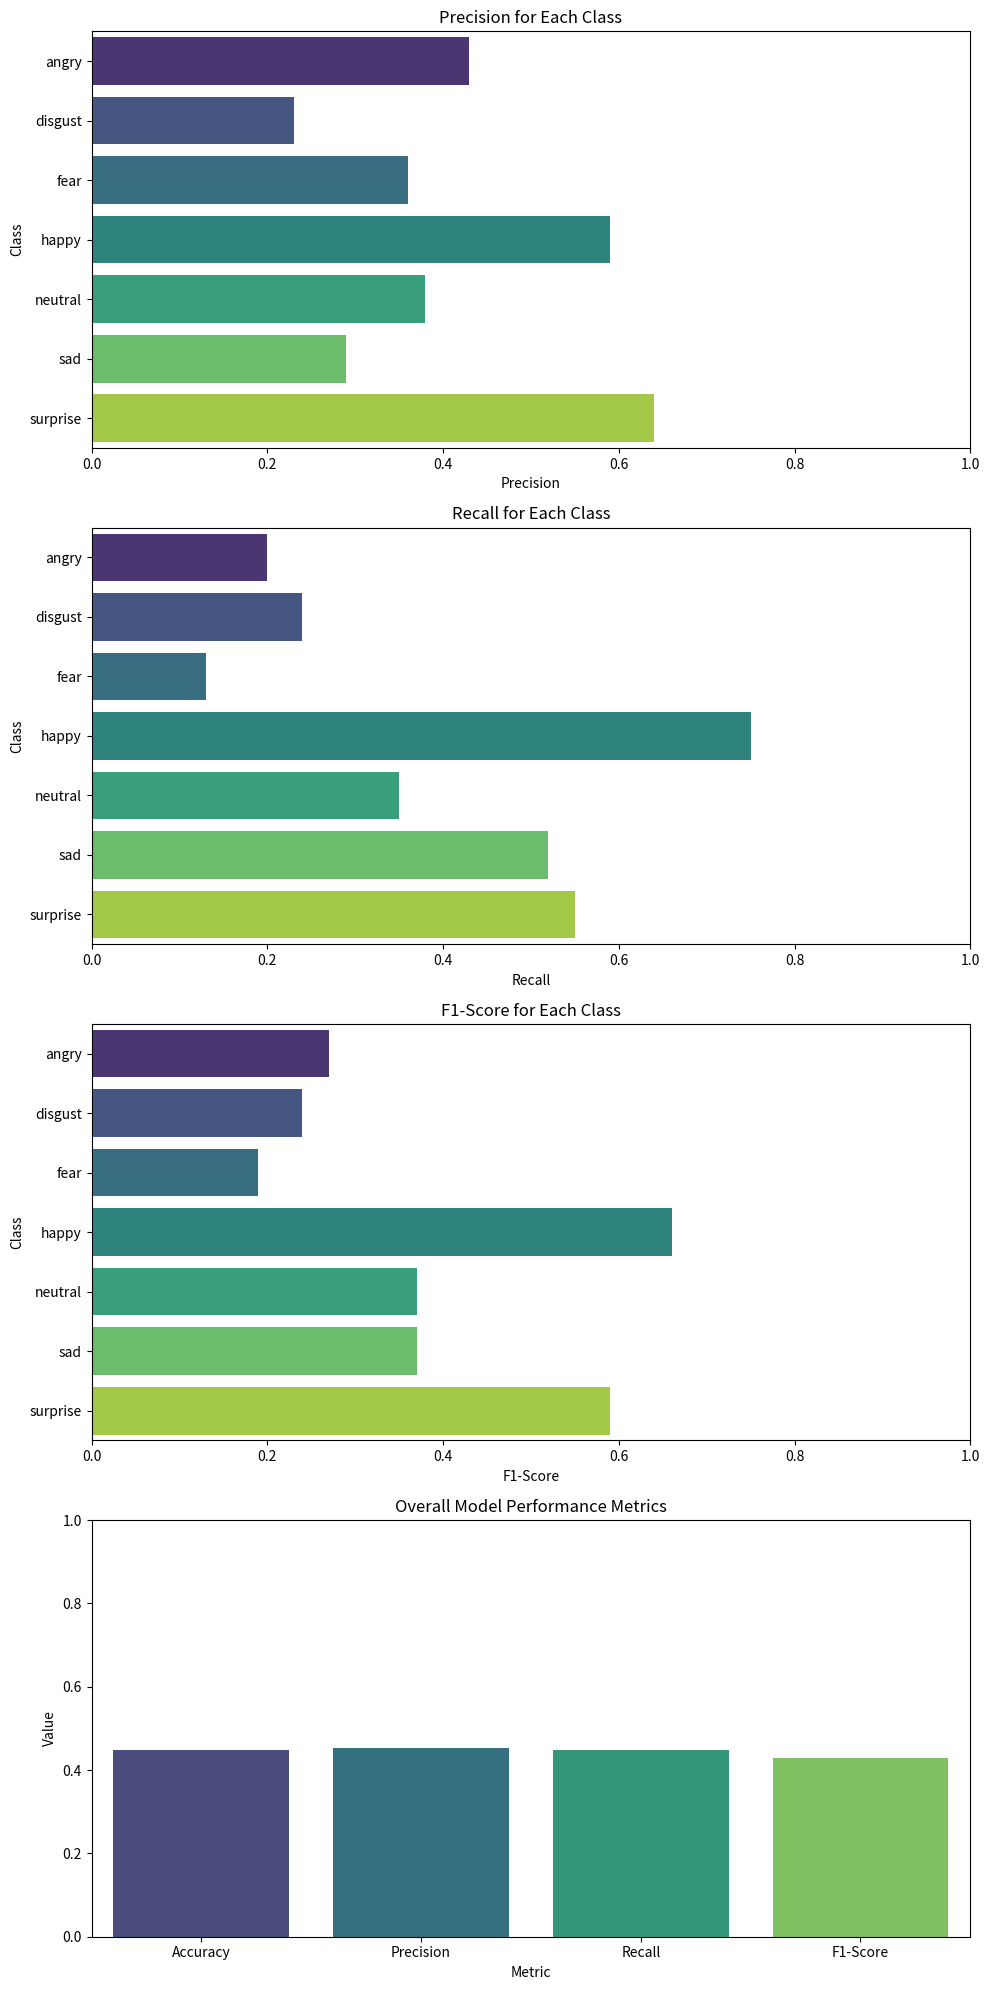

The script that saved this image:
import matplotlib.pyplot as plt
import seaborn as sns
import pandas as pd
import numpy as np

# Data for class-wise metrics
report_data = {
    'Class': ['angry', 'disgust', 'fear', 'happy', 'neutral', 'sad', 'surprise'],
    'Precision': [0.43, 0.23, 0.36, 0.59, 0.38, 0.29, 0.64],
    'Recall': [0.20, 0.24, 0.13, 0.75, 0.35, 0.52, 0.55],
    'F1-Score': [0.27, 0.24, 0.19, 0.66, 0.37, 0.37, 0.59]
}

df_metrics = pd.DataFrame(report_data)

# Data for overall metrics
overall_metrics = {
    'Metric': ['Accuracy', 'Precision', 'Recall', 'F1-Score'],
    'Value': [0.448203, 0.451770, 0.448203, 0.427880]
}

df_overall = pd.DataFrame(overall_metrics)

# Plot Precision, Recall, and F1-Score for each class
fig, axes = plt.subplots(4, 1, figsize=(10, 20))

sns.barplot(x='Precision', y='Class', data=df_metrics, ax=axes[0], palette='viridis')
axes[0].set_title('Precision for Each Class')
axes[0].set_xlim(0, 1)

sns.barplot(x='Recall', y='Class', data=df_metrics, ax=axes[1], palette='viridis')
axes[1].set_title('Recall for Each Class')
axes[1].set_xlim(0, 1)

sns.barplot(x='F1-Score', y='Class', data=df_metrics, ax=axes[2], palette='viridis')
axes[2].set_title('F1-Score for Each Class')
axes[2].set_xlim(0, 1)

sns.barplot(x='Metric', y='Value', data=df_overall, ax=axes[3], palette='viridis')
axes[3].set_title('Overall Model Performance Metrics')
axes[3].set_ylim(0, 1)

plt.tight_layout()
plt.show()
